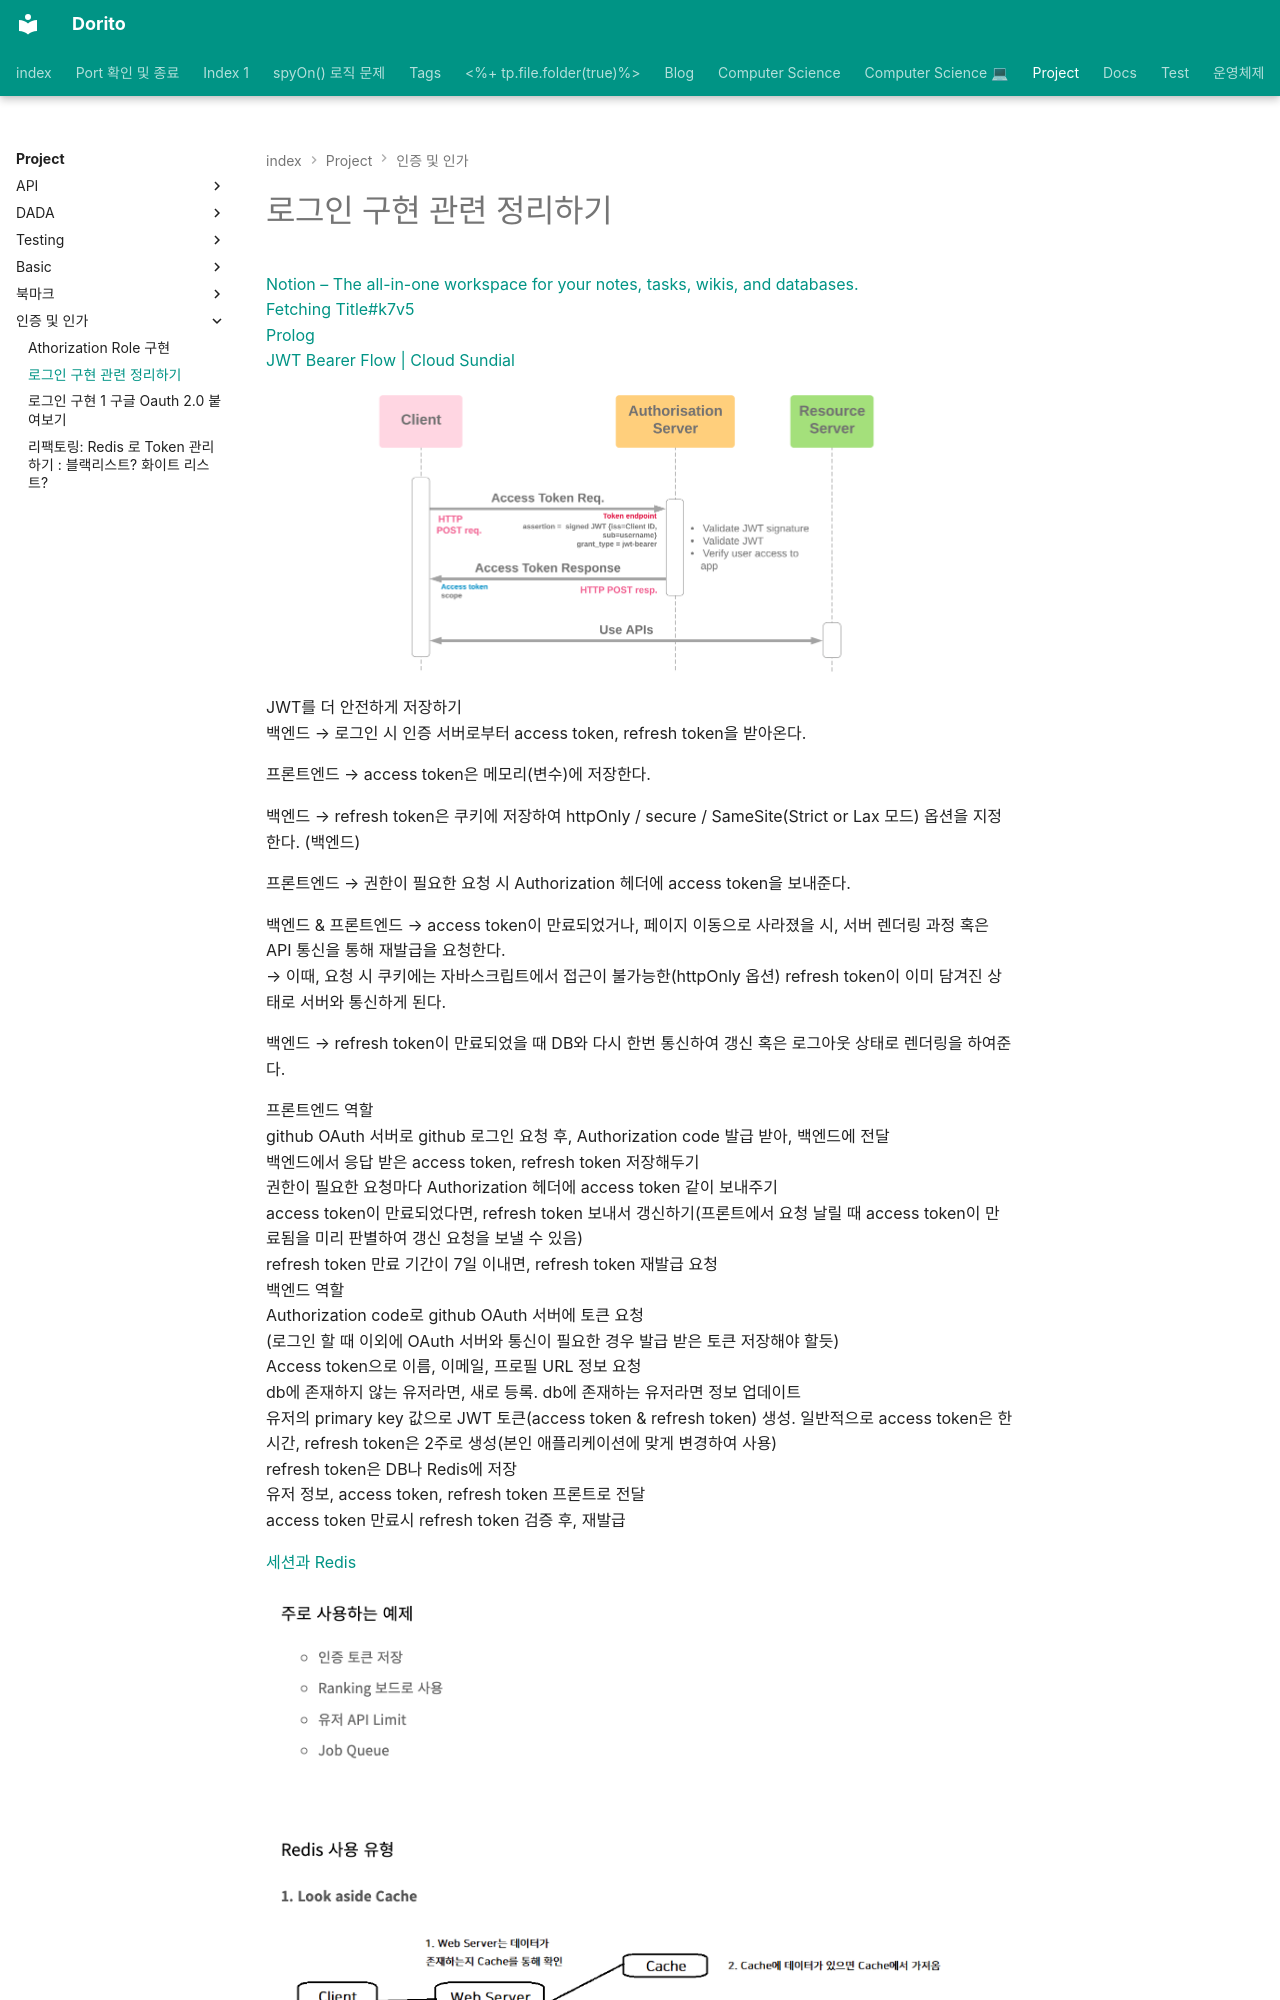

repository: baksohyeon/publish-blog · page: Project/인증 및 인가/WIP) 로그인 구현 최종 정리/index.html · generator: mkdocs

---
category: Project/인증 및 인가
share: true
---
  
  
  
# 로그인 구현 관련 정리하기  
  
[Notion – The all-in-one workspace for your notes, tasks, wikis, and databases.](https://jujubebat.notion.site/JWT-Refresh-768b457137a34a0395577df953416f55)  
[Fetching Title#k7v5](https://www.popit.kr/jwt-%EC%9D%B8%EC%A6%9D%EC%9D%80-%EB%AC%B4%EC%97%87%EC%9D%B4%EA%B3%A0-%EC%96%B4%EB%96%BB%EA%B2%8C-%EC%82%AC%EC%9A%A9%ED%95%B4%EC%95%BC-%ED%95%A0%EA%B9%8C/)  
[Prolog](https://prolog.techcourse.co.kr/studylogs/2272)  
[JWT Bearer Flow | Cloud Sundial](https://cloudsundial.com/salesforce-identity/jwt-bearer)  
  
![Pasted image 20230201134225.png](../../attachments/Pasted%20image%2020230201134225.png)  
  
JWT를 더 안전하게 저장하기  
백엔드 → 로그인 시 인증 서버로부터 access token, refresh token을 받아온다.  
  
프론트엔드 → access token은 메모리(변수)에 저장한다.  
  
백엔드 → refresh token은 쿠키에 저장하여 httpOnly / secure / SameSite(Strict or Lax 모드) 옵션을 지정한다. (백엔드)  
  
프론트엔드 → 권한이 필요한 요청 시 Authorization 헤더에 access token을 보내준다.  
  
백엔드 & 프론트엔드 → access token이 만료되었거나, 페이지 이동으로 사라졌을 시, 서버 렌더링 과정 혹은 API 통신을 통해 재발급을 요청한다.  
→ 이때, 요청 시 쿠키에는 자바스크립트에서 접근이 불가능한(httpOnly 옵션) refresh token이 이미 담겨진 상태로 서버와 통신하게 된다.  
  
백엔드 → refresh token이 만료되었을 때 DB와 다시 한번 통신하여 갱신 혹은 로그아웃 상태로 렌더링을 하여준다.  
  
프론트엔드 역할  
github OAuth 서버로 github 로그인 요청 후, Authorization code 발급 받아, 백엔드에 전달  
백엔드에서 응답 받은 access token, refresh token 저장해두기  
권한이 필요한 요청마다 Authorization 헤더에 access token 같이 보내주기  
access token이 만료되었다면, refresh token 보내서 갱신하기(프론트에서 요청 날릴 때 access token이 만료됨을 미리 판별하여 갱신 요청을 보낼 수 있음)  
refresh token 만료 기간이 7일 이내면, refresh token 재발급 요청  
백엔드 역할  
Authorization code로 github OAuth 서버에 토큰 요청  
(로그인 할 때 이외에 OAuth 서버와 통신이 필요한 경우 발급 받은 토큰 저장해야 할듯)  
Access token으로 이름, 이메일, 프로필 URL 정보 요청  
db에 존재하지 않는 유저라면, 새로 등록. db에 존재하는 유저라면 정보 업데이트  
유저의 primary key 값으로 JWT 토큰(access token & refresh token) 생성. 일반적으로 access token은 한 시간, refresh token은 2주로 생성(본인 애플리케이션에 맞게 변경하여 사용)  
refresh token은 DB나 Redis에 저장  
유저 정보, access token, refresh token 프론트로 전달  
access token 만료시 refresh token 검증 후, 재발급  
  
[세션과 Redis](https://yeonyeon.tistory.com/164)  
  
![Pasted image 20230327213035.png](../../attachments/Pasted%20image%2020230327213035.png)  
  
Refresh Token을 사용하게 되면 토큰 탈취를 당했을 때 해당 Refresh Token을 관리자가 무효화 처리를 시키면 Access Token 재발급 강제적으로 막을 수도 있습니다.  
  
이런 이유 이외에 다음에 설명할 토큰 탈취를 어렵게 하기 위해 Access Token 저장소를 브라우저의 메모리(자바스크립트 변수)에 저장하게 하는데 이때 브라우저를 리로드 하거나, 페이지 이동을 하게 되면 Access Token이 없어져 재 발급 받아야 하는 상황이 발생하게 됩니다. 이런 경우에도 Refresh Token을 이용하여 Access Token을 재발급 받을 수 있기 때문에 Access Token 저장소를 자유롭게 선택할 수 있는 장점이 있습니다.  
  
  
  
세션 기반 인증은 쿠키를 사용해야 한다. 그러나 쿠키는 네이티브 앱에서 지원하지 않고 브라우저에서만 사용할 수
